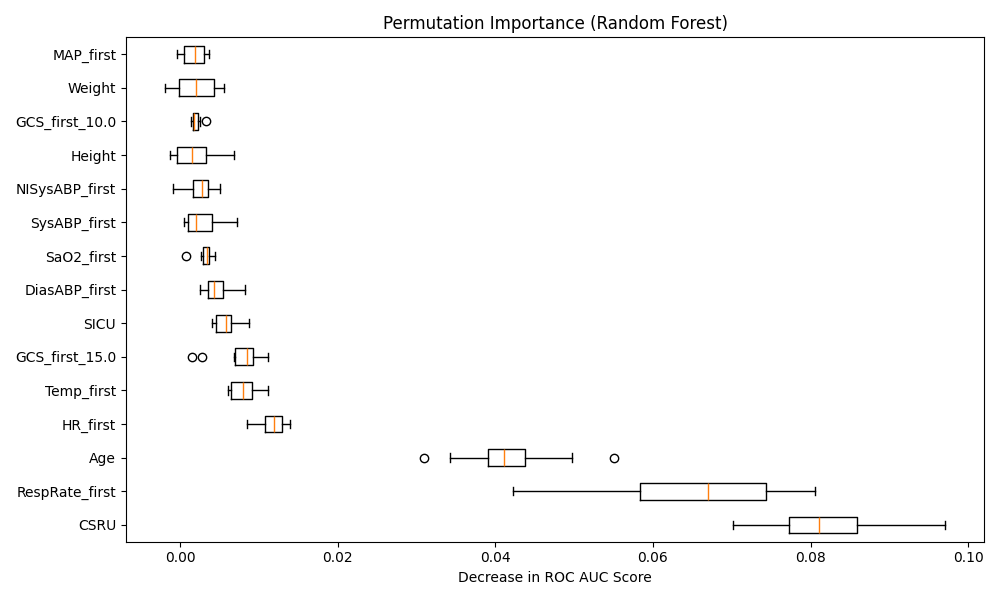

The data file committed next to this chart (first rows):
Feature, Importance Mean, Importance Std
CSRU, 0.08202, 0.007777
RespRate_first, 0.06505, 0.01153
Age, 0.04169, 0.006585
HR_first, 0.0116, 0.001669
Temp_first, 0.008045, 0.001669
GCS_first_15.0, 0.007546, 0.003031
SICU, 0.00576, 0.001371
DiasABP_first, 0.004559, 0.001646
SaO2_first, 0.00312, 0.0009436
SysABP_first, 0.00279, 0.002374
NISysABP_first, 0.002305, 0.001789
Height, 0.002035, 0.002734
GCS_first_10.0, 0.001987, 0.0005466
Weight, 0.00188, 0.002507
MAP_first, 0.001681, 0.001422
